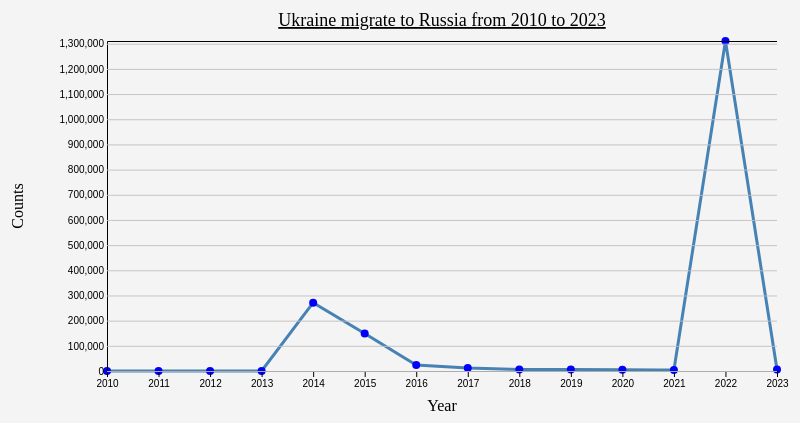
D3 v6 page, settled after 480 driven frames (8 s of simulated time); the page loaded 1 data file(s).


// ── UkrtoRus.js
d3.csv("./Dataset/UkrtoRus.csv").then(function(data) {
    // Convert count values to numbers after removing all periods
    data.forEach(function(d) {
        d.Count = +d.Count.replace(/\./g, ''); // Remove all periods and convert to number
    });

    // Chart dimensions
    let margin = { top: 20, right: 30, bottom: 50, left: 100 };
    let width = 800 - margin.left - margin.right;
    let height = 400 - margin.top - margin.bottom;

    // SVG
    let svg6 = d3.select("#chart6")
        .append("svg")
        .attr("width", width + margin.left + margin.right)
        .attr("height", height + margin.top + margin.bottom + 25)
        .append("g")
        .attr("transform", `translate(${margin.left},${margin.top + 20})`);

    // Tooltip
    let tooltip3 = d3.select(".tooltip3");

    // Scales
    let xScale = d3.scaleLinear()
        .domain([d3.min(data, d => +d.Years), d3.max(data, d => +d.Years)])
        .range([0, width]);

    let yScale = d3.scaleLinear()
        .domain([0, d3.max(data, d => +d.Count)])
        .range([height, 0]);

    // Line
    let line = d3.line()
        .x(d => xScale(+d.Years))
        .y(d => yScale(+d.Count));

    // Draw line
    svg6.append("path")
        .datum(data)
        .attr("class", "line")
        .attr("d", line)
        .attr("fill", "none")
        .attr("stroke", "steelblue")
        .attr("stroke-width", "3px")
        .call(animate);

   function animate(selection) {
   selection
         .attr("stroke-dasharray", function(d) { return this.getTotalLength() + " " + this.getTotalLength(); })
         .attr("stroke-dashoffset", function(d) { return this.getTotalLength(); })
         .transition()
         .duration(5000)
         .ease(d3.easeLinear)
         .attr("stroke-dashoffset", 0);
   }

    // Draw dots for each data point
    svg6.selectAll(".dot")
        .data(data)
        .enter().append("circle")
        .attr("class", "dot")
        .attr("cx", d => xScale(+d.Years))
        .attr("cy", d => yScale(+d.Count))
        .attr("r", 4)
        .attr("fill", "blue")
        .on("mouseover", function(event, d) {
            // let [x, y] = d3.pointer(d, svg.node()); // Get position relative to SVG container
            let [x, y] = d3.pointer(event, svg6.node());
            
            tooltip3.transition()
                .duration(200)
                .style("opacity", .9);
            tooltip3.html(`<strong>Year:</strong> ${d.Years}<br/><strong>Count:</strong> ${d.Count}`)
                .style("left", `${x + 265}px`)
                .style("top", `${y + 100}px`);
        })
        .on("mouseout", function(d) {
            tooltip3.transition()
                .duration(500)
                .style("opacity", 0);
        });

    // X Axis
    svg6.append("g")
        .attr("transform", `translate(0,${height})`)
        .call(d3.axisBottom(xScale).ticks(10).tickFormat(d3.format("d")));

    // Axis labels
    svg6.append("text")
        .attr("class", "axis-label")
        .attr("transform", `translate(${width / 2},${height + margin.top + 20})`)
        .style("text-anchor", "middle")
        .attr("font-size", "16px")
        .text("Year");

    svg6.append("text")
        .attr("class", "axis-label")
        .attr("transform", "rotate(-90)")
        .attr("y", 0 - margin.left)
        .attr("x", 0 - (height / 2))
        .attr("dy", "1em")
        .style("text-anchor", "middle") 
        .attr("font-size", "16px")    
        .text("Counts");

    svg6.append("text")
        .attr("x", (width / 2))
        .attr("y", 0 - (margin.top - 5))
        .attr("text-anchor", "middle")
        .style("font-size", "18px")
        .style("text-decoration", "underline")
        .text("Ukraine migrate to Russia from 2010 to 2023");

    // Create y-axis gridlines
    const yAxisGrid = d3.axisLeft(yScale)
        .tickSize(-width) // Specify the size of the gridlines to match the chart's width
        .ticks(10); // Specify the number of gridlines to be displayed

    // Append y-axis gridlines to the SVG
    svg6.append('g')
        .attr('class', 'grid horizontal-grid') // Create a class for the gridlines
        .call(yAxisGrid); // Call the yAxisGrid function to render the gridlines
});

### data: Dataset/UkrtoRus.csv
Years, Count
2010, 23
2011, 11
2012, 13
2013, 19
2014, 271.2
2015, 149.1
2016, 23.53
2017, 12.04
2018, 5877
2019, 6056
2020, 4726
2021, 3612
2022, 1.310.748
2023, 6027